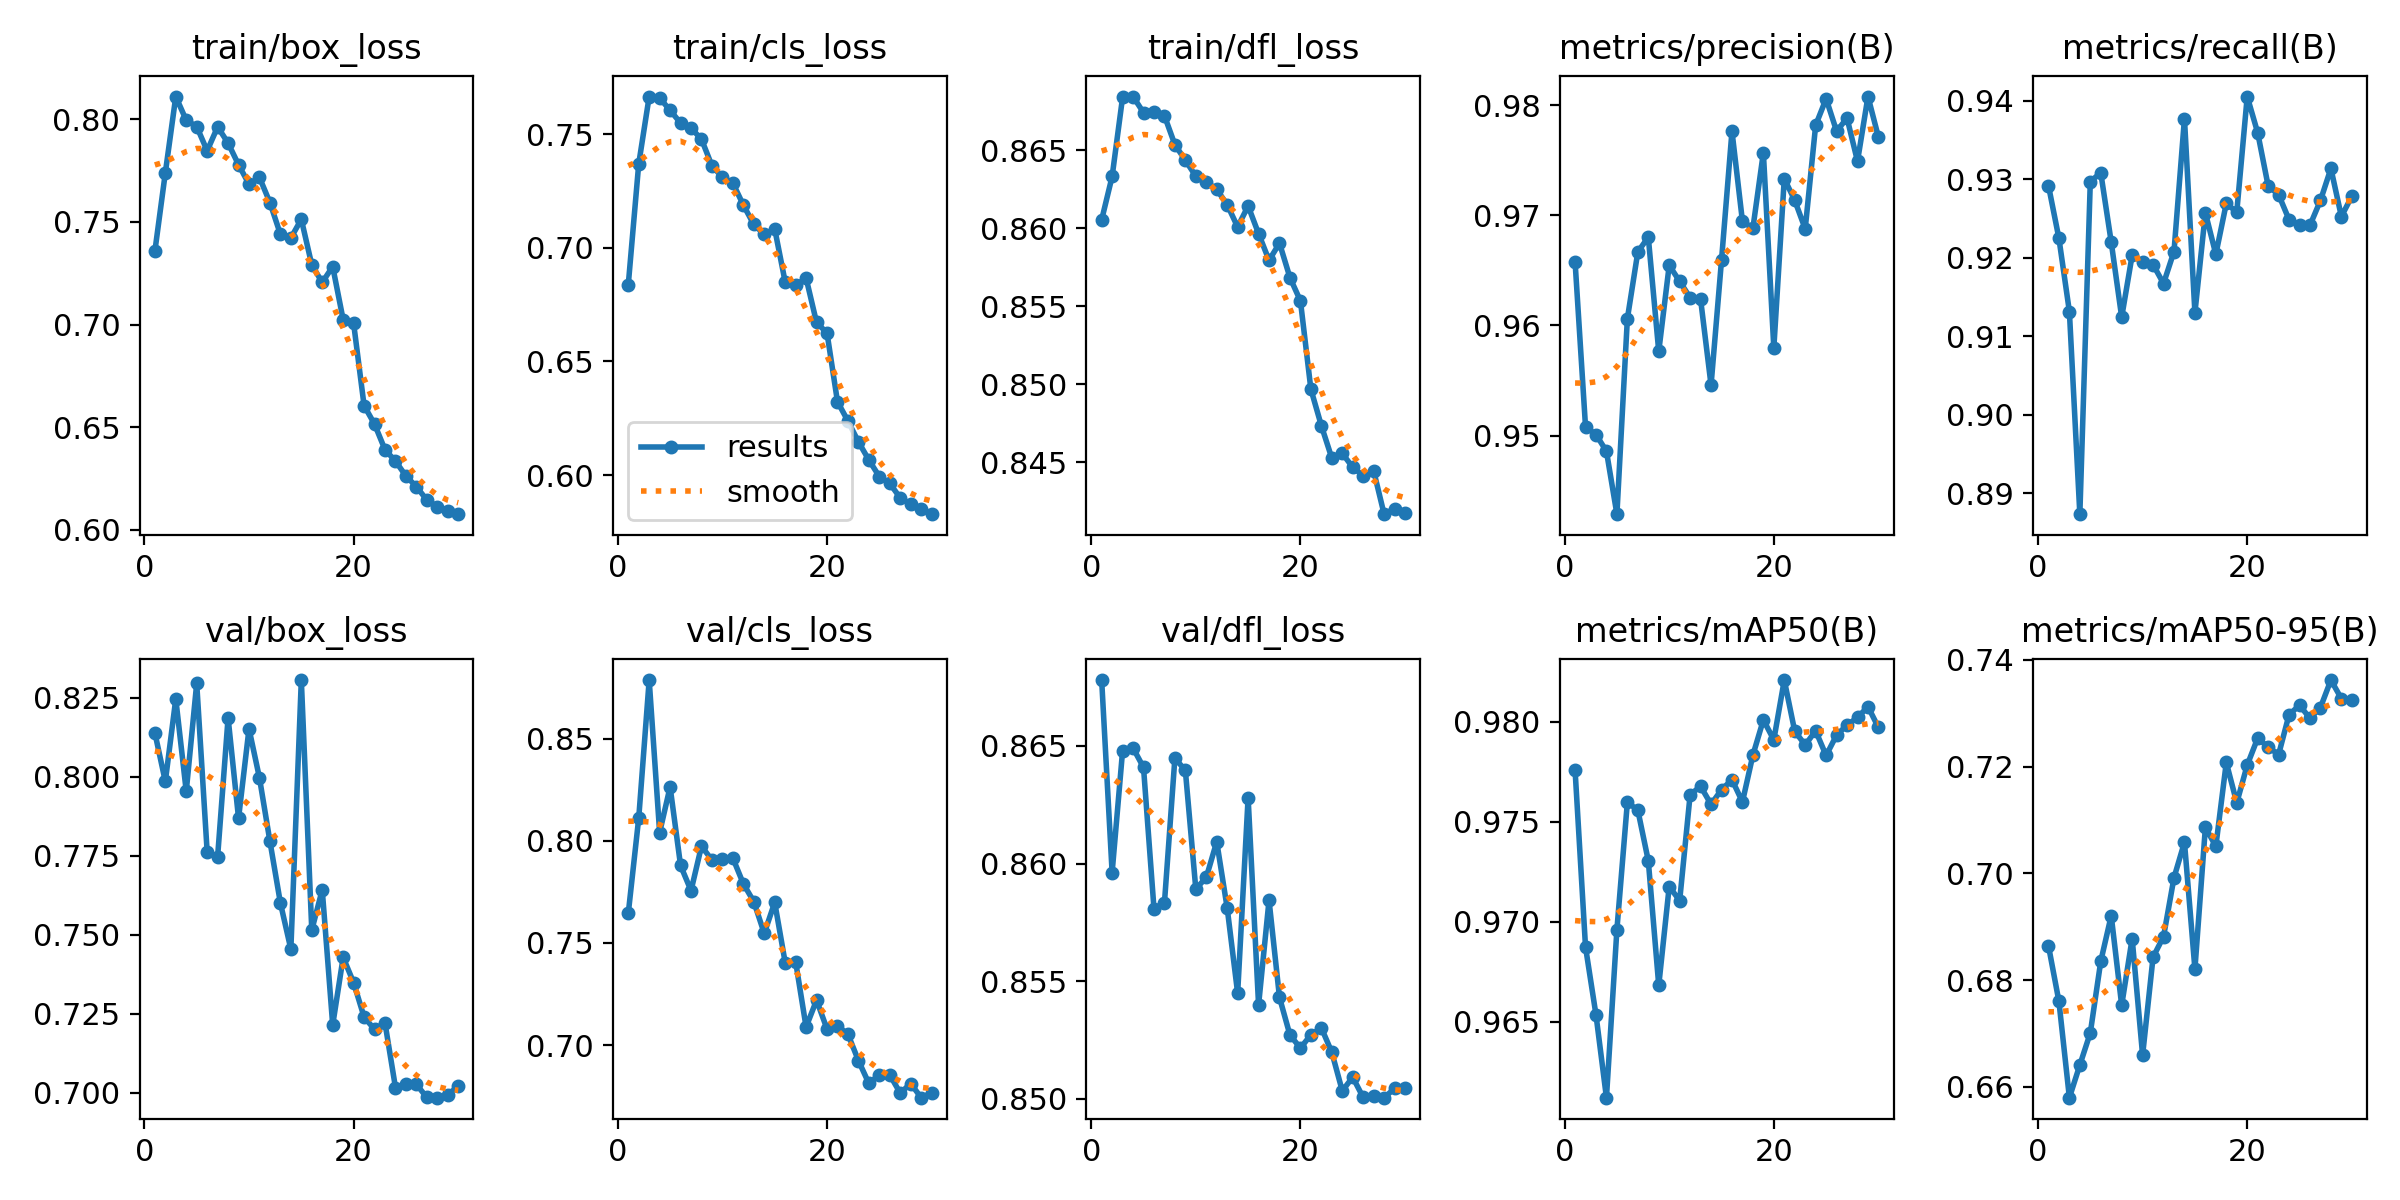

The table this chart was drawn from, first rows:
epoch, time, train/box_loss, train/cls_loss, train/dfl_loss, metrics/precision(B), metrics/recall(B), metrics/mAP50(B), metrics/mAP50-95(B), val/box_loss, val/cls_loss, val/dfl_loss, lr/pg0, lr/pg1, lr/pg2
1, 101.8, 0.7357, 0.6837, 0.8606, 0.9658, 0.9292, 0.9776, 0.6865, 0.8139, 0.7644, 0.8678, 0.00084, 0.00084, 0.00084
2, 191, 0.7739, 0.7369, 0.8633, 0.9508, 0.9225, 0.9687, 0.676, 0.7985, 0.8111, 0.8596, 0.001496, 0.001496, 0.001496
3, 277.3, 0.811, 0.7665, 0.8684, 0.9501, 0.9132, 0.9654, 0.658, 0.8246, 0.8787, 0.8648, 0.001484, 0.001484, 0.001484
4, 363.5, 0.7995, 0.7659, 0.8685, 0.9486, 0.8873, 0.9612, 0.6641, 0.7954, 0.8041, 0.8649, 0.001464, 0.001464, 0.001464
5, 449.1, 0.7964, 0.7604, 0.8674, 0.9429, 0.9297, 0.9696, 0.6701, 0.8295, 0.8264, 0.8641, 0.001436, 0.001436, 0.001436
6, 535.7, 0.7846, 0.7548, 0.8675, 0.9606, 0.9308, 0.976, 0.6835, 0.7761, 0.7879, 0.8581, 0.001401, 0.001401, 0.001401
7, 621.3, 0.7963, 0.7526, 0.8672, 0.9667, 0.922, 0.9756, 0.6921, 0.7747, 0.7756, 0.8583, 0.001358, 0.001358, 0.001358
8, 707.9, 0.7884, 0.7477, 0.8654, 0.968, 0.9124, 0.973, 0.6753, 0.8186, 0.7974, 0.8645, 0.001309, 0.001309, 0.001309
9, 793.5, 0.7778, 0.736, 0.8644, 0.9576, 0.9203, 0.9668, 0.6878, 0.7868, 0.7906, 0.864, 0.001254, 0.001254, 0.001254
10, 878.3, 0.7684, 0.731, 0.8633, 0.9655, 0.9194, 0.9718, 0.666, 0.8152, 0.7911, 0.8589, 0.001194, 0.001194, 0.001194
11, 963, 0.7716, 0.7284, 0.863, 0.964, 0.9191, 0.9711, 0.6843, 0.7996, 0.7915, 0.8594, 0.001129, 0.001129, 0.001129
12, 1048, 0.7594, 0.7188, 0.8625, 0.9625, 0.9167, 0.9764, 0.6882, 0.7795, 0.779, 0.8609, 0.001059, 0.001059, 0.001059
13, 1134, 0.744, 0.7102, 0.8615, 0.9624, 0.9208, 0.9768, 0.6992, 0.76, 0.7702, 0.8581, 0.0009869, 0.0009869, 0.0009869
14, 1221, 0.7421, 0.7059, 0.8601, 0.9546, 0.9377, 0.9759, 0.7058, 0.7454, 0.7547, 0.8545, 0.0009119, 0.0009119, 0.0009119
15, 1310, 0.7513, 0.7083, 0.8614, 0.9659, 0.913, 0.9766, 0.6821, 0.8306, 0.7699, 0.8628, 0.0008351, 0.0008351, 0.0008351
16, 1398, 0.729, 0.6849, 0.8597, 0.9776, 0.9257, 0.9771, 0.7086, 0.7514, 0.7404, 0.854, 0.0007575, 0.0007575, 0.0007575
17, 1489, 0.7205, 0.6835, 0.8579, 0.9695, 0.9204, 0.976, 0.7051, 0.7642, 0.7408, 0.8584, 0.0006799, 0.0006799, 0.0006799
18, 1576, 0.7282, 0.6867, 0.859, 0.9688, 0.9269, 0.9783, 0.7208, 0.7214, 0.7088, 0.8543, 0.0006031, 0.0006031, 0.0006031
19, 1668, 0.7023, 0.6671, 0.8568, 0.9757, 0.9258, 0.9801, 0.7132, 0.7428, 0.722, 0.8527, 0.0005281, 0.0005281, 0.0005281
20, 1754, 0.7006, 0.6625, 0.8554, 0.958, 0.9405, 0.9791, 0.7203, 0.7348, 0.7079, 0.8522, 0.0004555, 0.0004555, 0.0004555
21, 1847, 0.6605, 0.6323, 0.8497, 0.9733, 0.9359, 0.9821, 0.7253, 0.7239, 0.7094, 0.8527, 0.0003862, 0.0003862, 0.0003862
22, 1931, 0.6515, 0.6238, 0.8473, 0.9714, 0.9292, 0.9795, 0.7237, 0.72, 0.7053, 0.853, 0.0003211, 0.0003211, 0.0003211
23, 2015, 0.639, 0.6147, 0.8453, 0.9688, 0.9281, 0.9788, 0.7222, 0.722, 0.6925, 0.852, 0.0002607, 0.0002607, 0.0002607
24, 2098, 0.6335, 0.6067, 0.8456, 0.9782, 0.9249, 0.9795, 0.7297, 0.7016, 0.6813, 0.8503, 0.0002057, 0.0002057, 0.0002057
25, 2182, 0.6262, 0.5994, 0.8447, 0.9806, 0.9242, 0.9783, 0.7315, 0.7026, 0.6855, 0.8509, 0.0001568, 0.0001568, 0.0001568
26, 2265, 0.6211, 0.5964, 0.8441, 0.9776, 0.9242, 0.9793, 0.729, 0.7026, 0.6854, 0.8501, 0.0001145, 0.0001145, 0.0001145
27, 2348, 0.6146, 0.59, 0.8445, 0.9788, 0.9273, 0.9798, 0.731, 0.6984, 0.6765, 0.8501, 7.91925e-05, 7.91925e-05, 7.91925e-05
28, 2433, 0.6113, 0.5873, 0.8417, 0.9749, 0.9314, 0.9802, 0.7362, 0.6984, 0.6812, 0.85, 5.13405e-05, 5.13405e-05, 5.13405e-05
29, 2519, 0.6091, 0.5853, 0.842, 0.9808, 0.9253, 0.9808, 0.7327, 0.6993, 0.6743, 0.8504, 3.12254e-05, 3.12254e-05, 3.12254e-05
30, 2602, 0.6077, 0.5828, 0.8417, 0.9771, 0.9278, 0.9797, 0.7324, 0.702, 0.6766, 0.8504, 1.90675e-05, 1.90675e-05, 1.90675e-05
